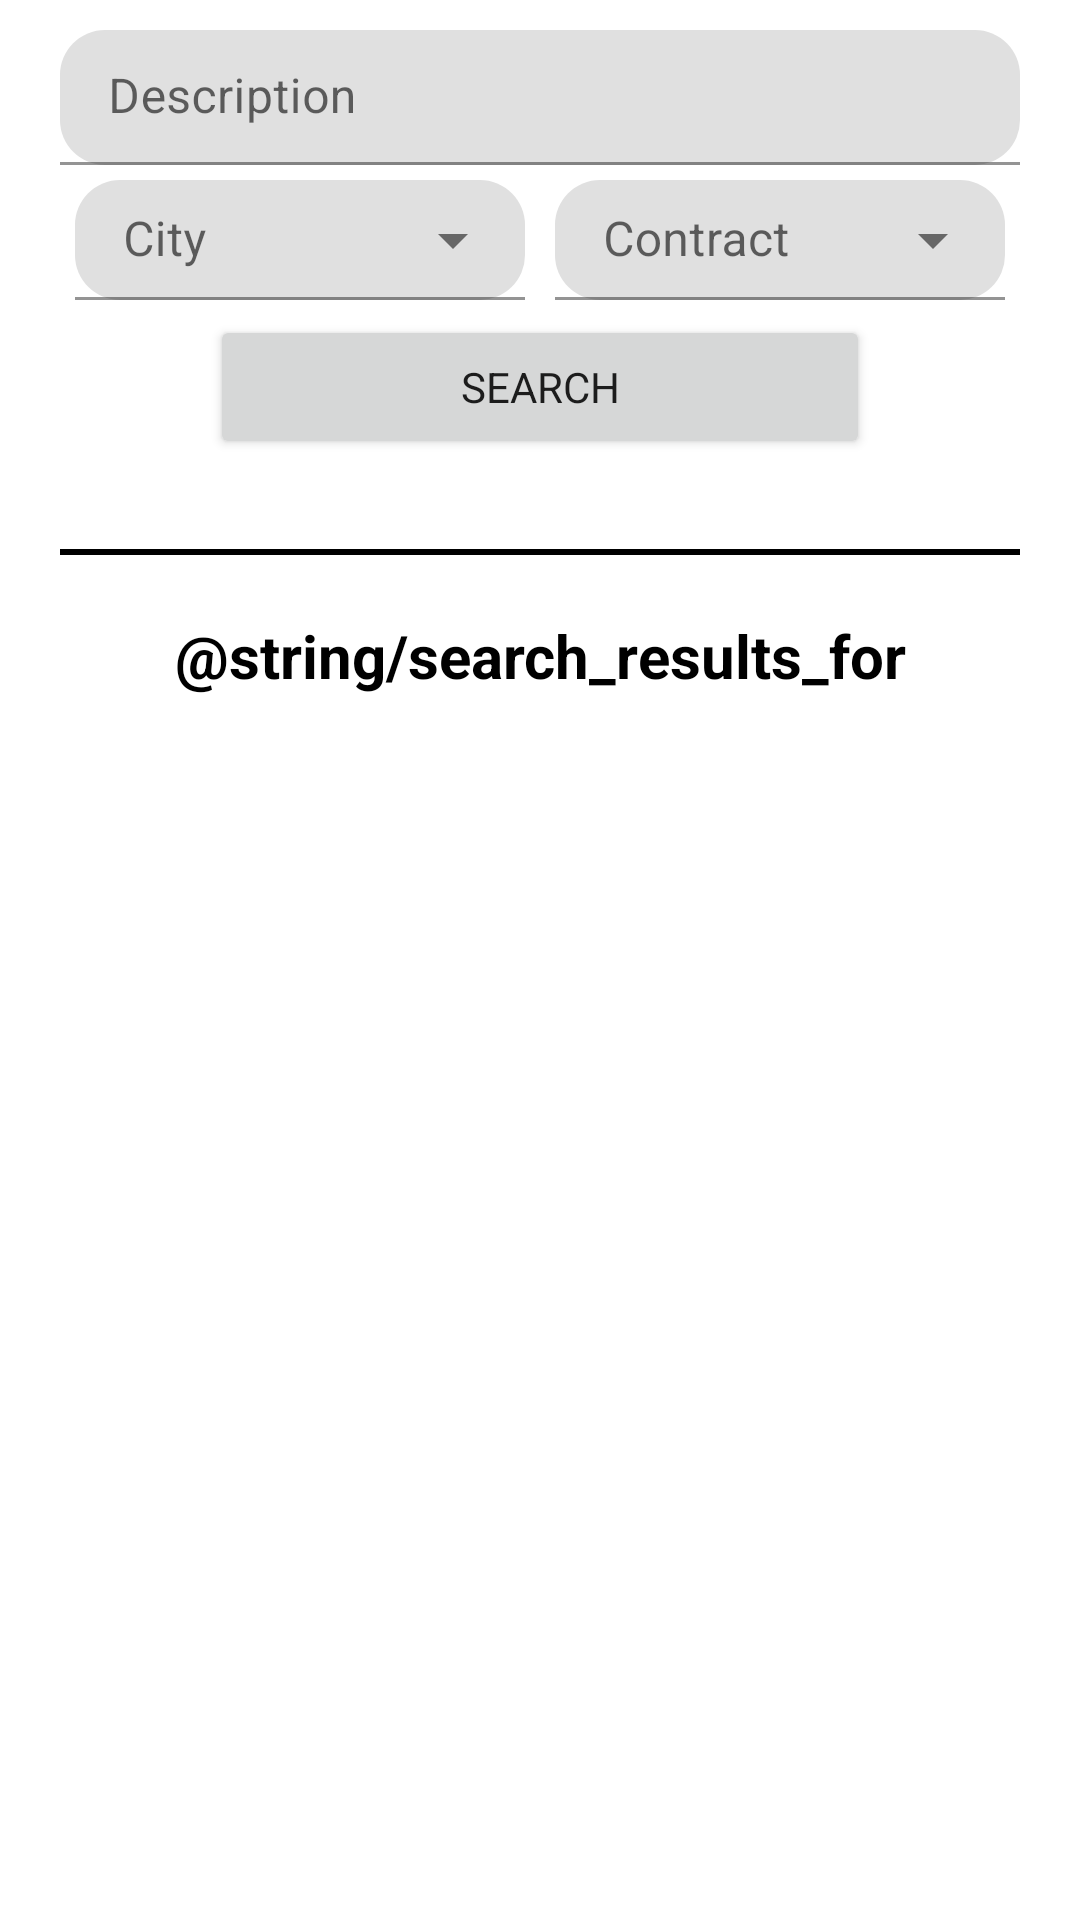

This screen was rendered from an Android layout file. Write that file and the resources it references.
<!-- AndroidManifest.xml: application theme Theme.JobRetriever -->
<!-- res/layout/fragment_search_results.xml -->
<?xml version="1.0" encoding="utf-8"?>
<RelativeLayout xmlns:android="http://schemas.android.com/apk/res/android"
    xmlns:app="http://schemas.android.com/apk/res-auto"
    xmlns:tools="http://schemas.android.com/tools"
    android:layout_width="match_parent"
    android:layout_height="match_parent"
    tools:context=".activities.MainActivity"
    android:orientation="vertical"
    app:navGraph="@navigation/nav_graph"
    >

    <ScrollView
        android:layout_width="match_parent"
        android:layout_height="match_parent">
        <LinearLayout
            android:layout_width="match_parent"
            android:layout_height="match_parent"
            android:orientation="vertical"
            android:layout_marginLeft="20dp"
            android:layout_marginRight="20dp"
            android:layout_marginTop="10dp"
            android:layout_marginBottom="150dp"
            >
            <com.google.android.material.textfield.TextInputLayout
                android:layout_width="match_parent"
                android:layout_height="45dp"
                style="@style/Widget.MaterialComponents.TextInputLayout.FilledBox"
                app:boxCornerRadiusBottomEnd="15dp"
                app:boxCornerRadiusBottomStart="15dp"
                app:boxCornerRadiusTopEnd="15dp"
                app:boxCornerRadiusTopStart="15dp"
                android:layout_marginBottom="5dp"
                android:hint="@string/description">

                <com.google.android.material.textfield.TextInputEditText
                    android:layout_width="match_parent"
                    android:layout_height="wrap_content"/>
            </com.google.android.material.textfield.TextInputLayout>
            <LinearLayout
                android:layout_width="match_parent"
                android:layout_height="match_parent"
                android:orientation="horizontal">
                <com.google.android.material.textfield.TextInputLayout
                    android:id="@+id/searchCity"
                    style="@style/Widget.MaterialComponents.TextInputLayout.FilledBox.ExposedDropdownMenu"
                    android:layout_width="150dp"
                    android:layout_height="40dp"
                    app:boxCornerRadiusBottomEnd="15dp"
                    app:boxCornerRadiusBottomStart="15dp"
                    app:boxCornerRadiusTopEnd="15dp"
                    app:boxCornerRadiusTopStart="15dp"
                    android:layout_marginBottom="5dp"
                    android:layout_marginRight="5dp"
                    android:layout_marginLeft="5dp"
                    android:hint="@string/city"
                    >

                    <AutoCompleteTextView
                        android:layout_width="match_parent"
                        android:layout_height="wrap_content"
                        android:inputType="none"
                        />

                </com.google.android.material.textfield.TextInputLayout>
                <com.google.android.material.textfield.TextInputLayout
                    android:id="@+id/searchDuration"
                    style="@style/Widget.MaterialComponents.TextInputLayout.FilledBox.ExposedDropdownMenu"
                    android:layout_width="150dp"
                    android:layout_height="40dp"
                    app:boxCornerRadiusBottomEnd="15dp"
                    app:boxCornerRadiusBottomStart="15dp"
                    app:boxCornerRadiusTopEnd="15dp"
                    app:boxCornerRadiusTopStart="15dp"
                    android:layout_marginBottom="5dp"
                    android:layout_marginLeft="5dp"
                    android:layout_marginRight="5dp"
                    android:hint="@string/duration"
                    >

                    <AutoCompleteTextView
                        android:layout_width="match_parent"
                        android:layout_height="wrap_content"
                        android:inputType="none"
                        />

                </com.google.android.material.textfield.TextInputLayout>
            </LinearLayout>

            <Button
                android:id="@+id/confirmSearch"
                android:layout_width="match_parent"
                android:layout_height="wrap_content"
                android:text="@string/action_search"
                android:layout_marginLeft="50dp"
                android:layout_marginRight="50dp"
                android:layout_marginBottom="30dp"
                />
            <View
                android:layout_width="match_parent"
                android:layout_height="2dp"
                android:background="@color/black"/>
            <TextView
                android:layout_width="match_parent"
                android:layout_height="wrap_content"
                android:text="@string/search_results_for"
                android:textAlignment="center"
                android:textColor="@color/black"
                style="@style/headerText"
                />
            <androidx.recyclerview.widget.RecyclerView
                android:id="@+id/list_search_results"
                android:layout_width="match_parent"
                android:layout_height="match_parent" />
        </LinearLayout>
    </ScrollView>

</RelativeLayout>
<!-- resources referenced by this layout -->
<resources>
  <color name="black">#FF000000</color>
  <string name="action_search">Search</string>
  <string name="city">City</string>
  <string name="description">Description</string>
  <string name="duration">Contract</string>
  <style name="headerText">
          <item name="fontFamily">@font/bahnschrift</item>
          <item name="android:textStyle">bold</item>
          <item name="android:colorForeground">@color/black</item>
          <item name="android:textSize">20sp</item>
          <item name="android:layout_marginTop">20dp</item>
          <item name="android:layout_marginBottom">20dp</item>
      </style>
  <style name="Theme.JobRetriever" parent="Theme.MaterialComponents.DayNight.DarkActionBar">
          
          <item name="colorPrimary">@color/candidate</item>
          <item name="colorPrimaryVariant">@color/white</item>
          <item name="colorOnPrimary">@color/white</item>
          
          <item name="colorSecondary">@color/employer</item>
          <item name="colorSecondaryVariant">@color/white</item>
          <item name="colorOnSecondary">@color/white</item>
          
          <item name="android:statusBarColor">?attr/colorPrimary</item>
          
          <item name="fontFamily">@font/bahnschrift</item>
      </style>
  <color name="candidate">#6FC9E6</color>
  <color name="white">#FFFFFFFF</color>
  <color name="employer">#68D68E</color>
</resources>
